Labelled photos from "Dataset Tembakau", an image-classification folder in Arsan24/Mbako. The possible labels are: rendah, sedang, tinggi.

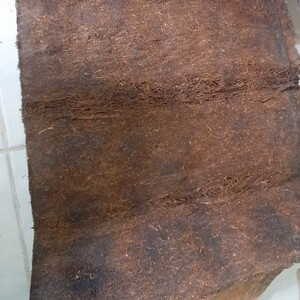
Label: rendah

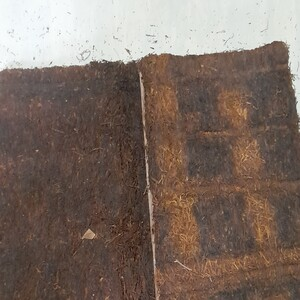
Label: sedang

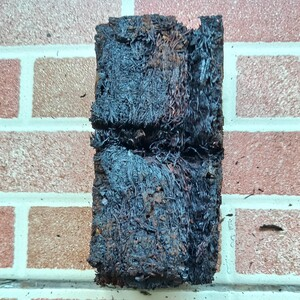
Label: tinggi

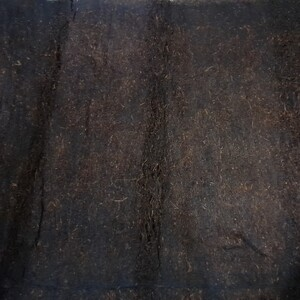
Label: rendah

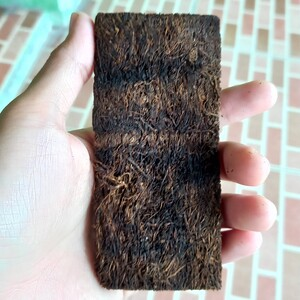
Label: sedang

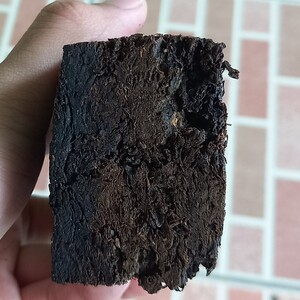
Label: tinggi
